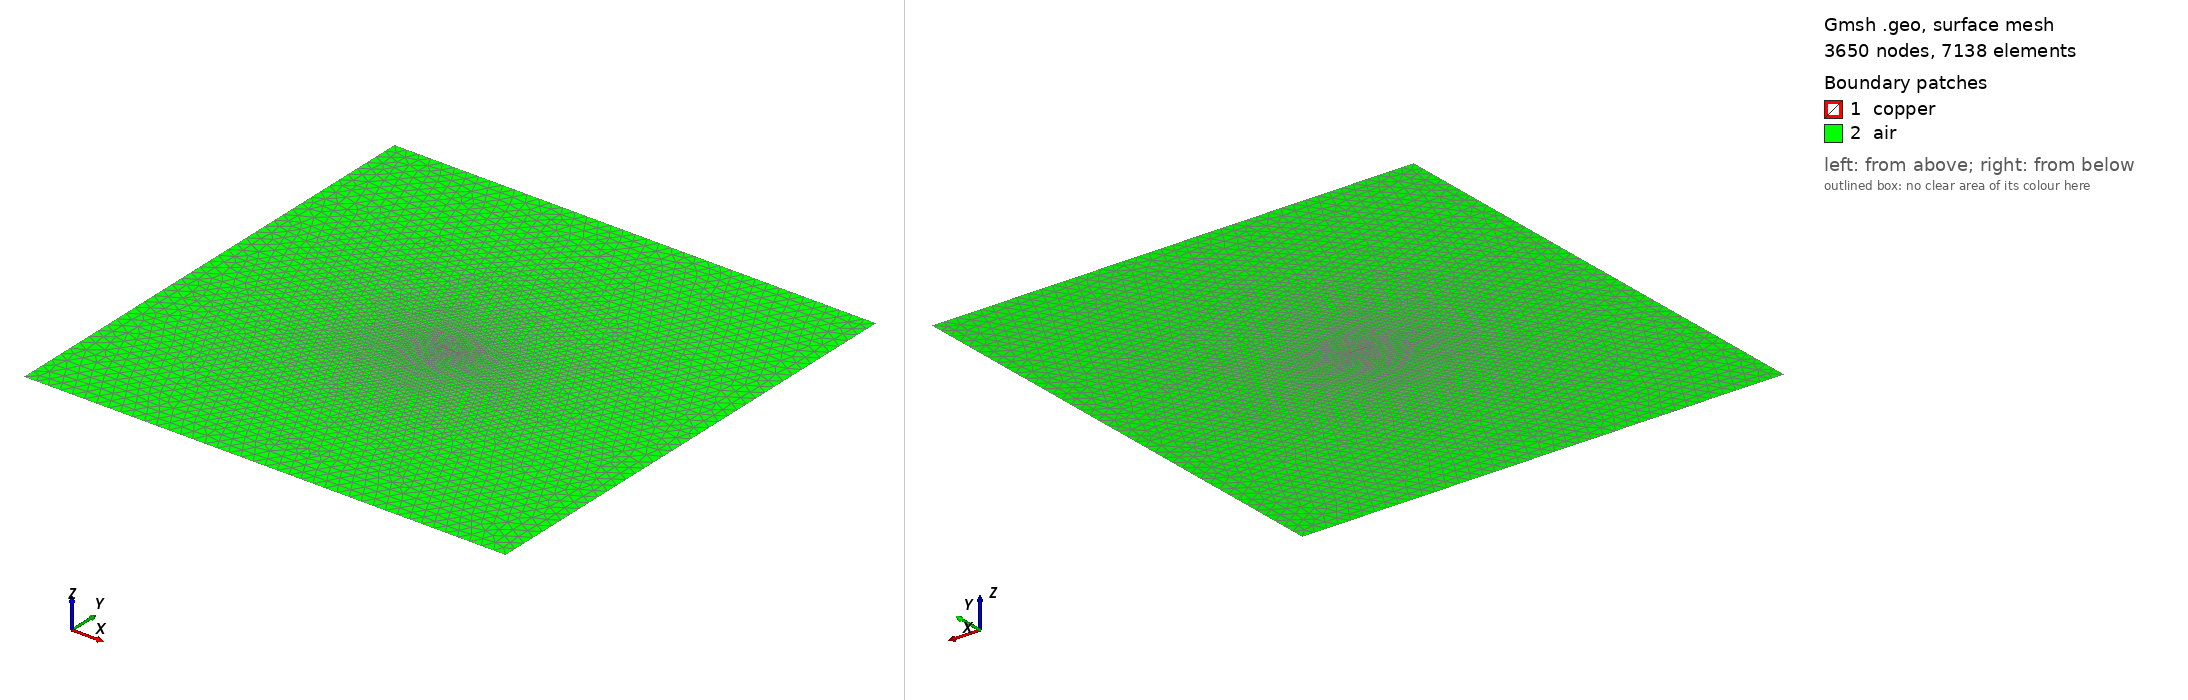

Gmsh geometry script, surface-meshed: 3650 nodes, 7138 surface elements. Boundary patches (legend numbers): 1 copper, 2 air. Left view from above one corner, right view from below the opposite corner. Legend entries are the model's physical surfaces. The drawing asked Gmsh for element sizes between 1% and 20% of the model's largest extent; the script's own settings can give other sizes.

=== or12.geo (drawn) ===
// OR-12 Bt_f1_L1, generated by or12.py
Point(1) = {-0.0004, -3.5000000000000004e-05, 0, 8.750000000000001e-06}; Point(2) = {0.0004, -3.5000000000000004e-05, 0, 8.750000000000001e-06};
Point(3) = {0.0004, 3.5000000000000004e-05, 0, 8.750000000000001e-06}; Point(4) = {-0.0004, 3.5000000000000004e-05, 0, 8.750000000000001e-06};
Point(5) = {-0.012, -0.012, 0, 0.0006000000000000001}; Point(6) = {0.012, -0.012, 0, 0.0006000000000000001};
Point(7) = {0.012, 0.012, 0, 0.0006000000000000001}; Point(8) = {-0.012, 0.012, 0, 0.0006000000000000001};
Line(1) = {1, 2}; Line(2) = {2, 3}; Line(3) = {3, 4}; Line(4) = {4, 1};
Line(5) = {5, 6}; Line(6) = {6, 7}; Line(7) = {7, 8}; Line(8) = {8, 5};
Curve Loop(1) = {1, 2, 3, 4}; Curve Loop(2) = {5, 6, 7, 8};
Plane Surface(1) = {1}; Plane Surface(2) = {2, 1};
Mesh.MeshSizeExtendFromBoundary = 1;
Physical Surface("copper", 1) = {1};
Physical Surface("air", 2) = {2};
Physical Curve("outer", 10) = {5, 6, 7, 8};
